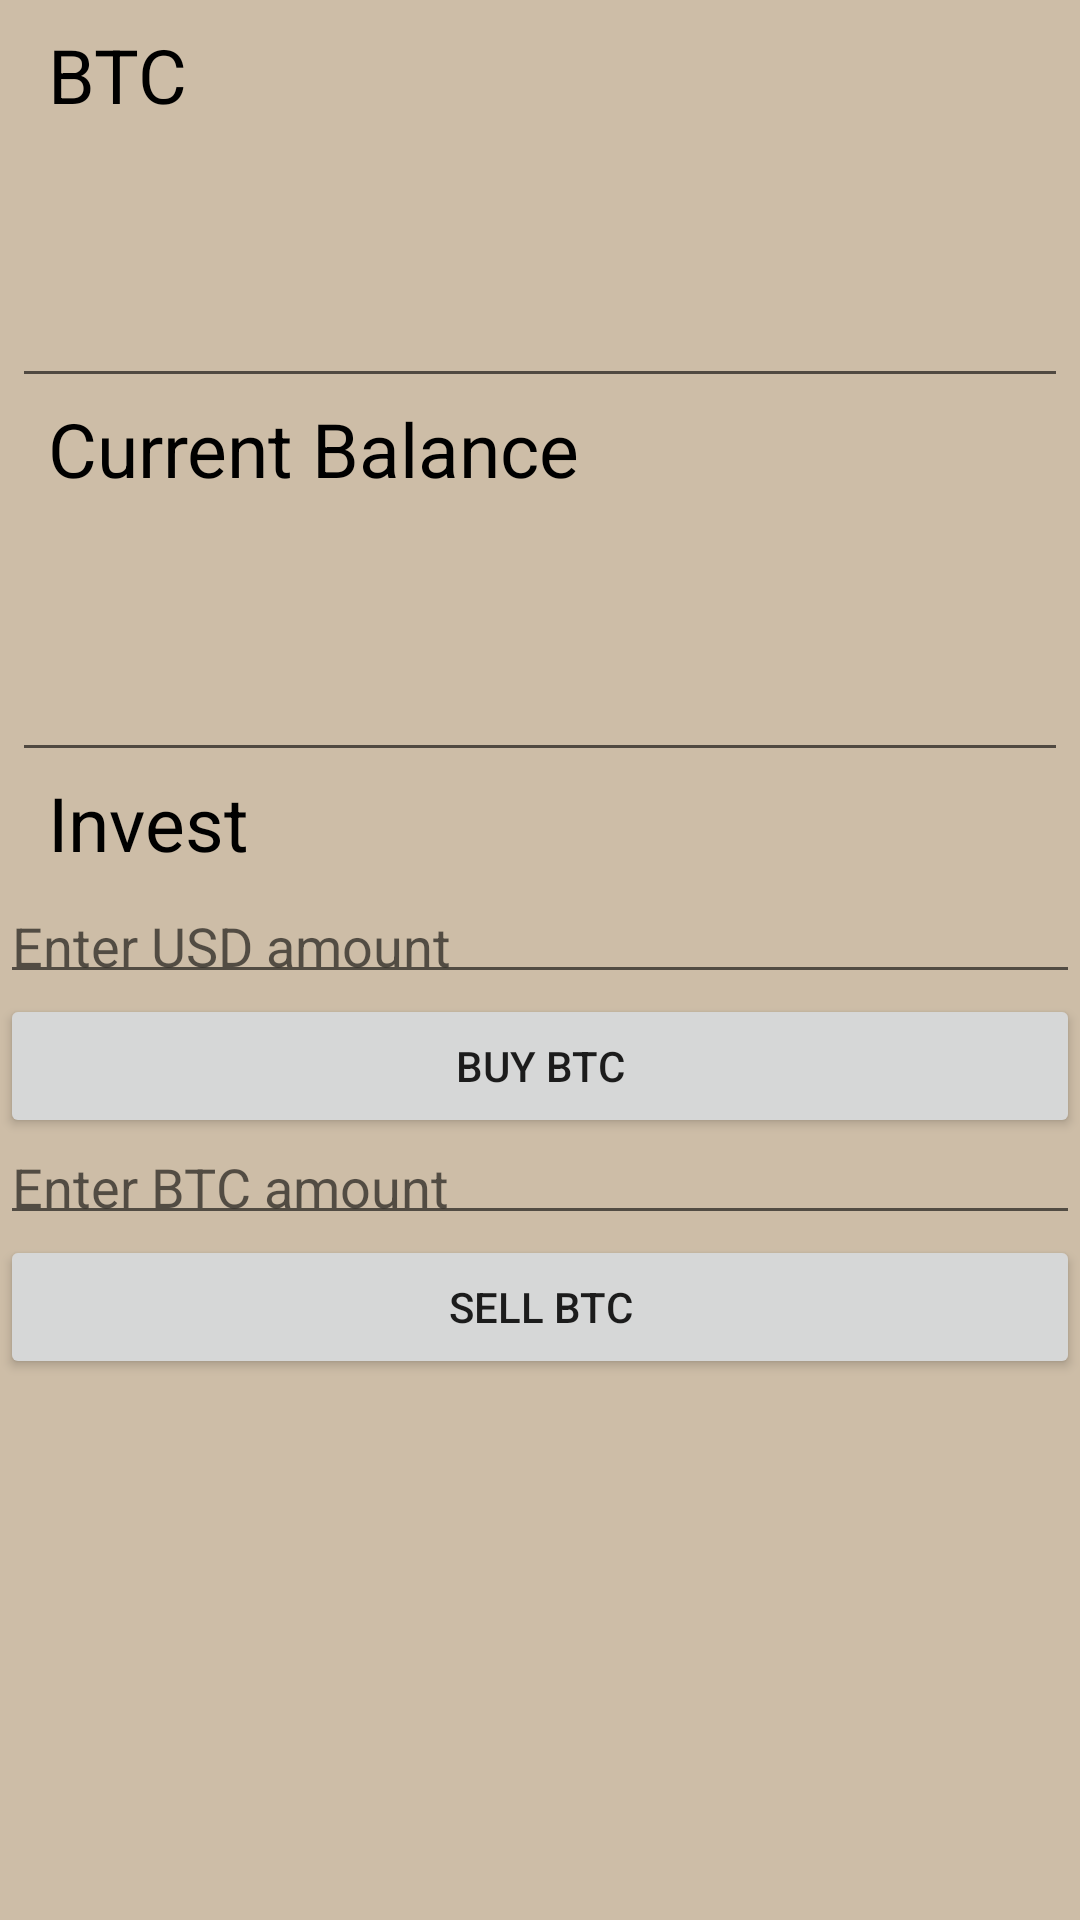

Produce the Android XML layout that renders to this screen, including the resource entries it uses.
<!-- AndroidManifest.xml: application theme AppTheme -->
<!-- res/layout/activity_invest.xml -->
<?xml version="1.0" encoding="utf-8"?>
<android.support.constraint.ConstraintLayout xmlns:android="http://schemas.android.com/apk/res/android"
    xmlns:app="http://schemas.android.com/apk/res-auto"
    xmlns:tools="http://schemas.android.com/tools"
    android:layout_width="match_parent"
    android:layout_height="match_parent"
    tools:context="com.example.osu.cryptoclicker.InvestController"
    android:background="@color/backgroundColor">

    <FrameLayout
        android:layout_width="match_parent"
        android:layout_height="match_parent">


    <LinearLayout
        android:layout_width="match_parent"
        android:layout_height="match_parent"
        android:orientation="vertical"
        android:id="@+id/invest_activity_ll"
        >

        <TextView
            android:layout_width="match_parent"
            android:layout_height="wrap_content"
            android:text="BTC"
            android:textSize="25sp"
            android:paddingVertical="8dp"
            android:paddingHorizontal="16dp"
            android:textColor="#000"
            />

        <TextView
            android:id="@+id/sell_price_tv"
            android:layout_width="match_parent"
            android:layout_height="wrap_content"
            android:textSize="20sp"
            android:paddingVertical="3dp"
            android:paddingHorizontal="16dp"
            android:textColor="#000"
            />

        <TextView
            android:id="@+id/buy_price_tv"
            android:layout_width="match_parent"
            android:layout_height="wrap_content"
            android:textSize="20sp"
            android:paddingVertical="3dp"
            android:paddingHorizontal="16dp"
            android:textColor="#000"
            />

        <View
            android:layout_width="match_parent"
            android:layout_height="1dp"
            android:layout_marginTop="8dp"
            android:layout_marginLeft="8dp"
            android:layout_marginRight="8dp"
            android:background="#504941" />

        <TextView
            android:text="@string/current_balance"
            android:layout_width="match_parent"
            android:layout_height="wrap_content"
            android:textSize="25sp"
            android:paddingVertical="8dp"
            android:paddingHorizontal="16dp"
            android:textColor="#000"
            />

        <TextView
            android:id="@+id/usd_balance_tv"
            android:layout_width="match_parent"
            android:layout_height="wrap_content"
            android:textSize="20sp"
            android:paddingVertical="3dp"
            android:paddingHorizontal="16dp"
            android:textColor="#000"
            />

        <TextView
            android:id="@+id/btc_balance_tv"
            android:layout_width="match_parent"
            android:layout_height="wrap_content"
            android:textSize="20sp"
            android:paddingVertical="3dp"
            android:paddingHorizontal="16dp"
            android:textColor="#000"
            />

        <View
            android:layout_width="match_parent"
            android:layout_height="1dp"
            android:layout_marginTop="8dp"
            android:layout_marginLeft="8dp"
            android:layout_marginRight="8dp"
            android:background="#504941" />

        <TextView
            android:text="@string/invest"
            android:layout_width="match_parent"
            android:layout_height="wrap_content"
            android:textSize="25sp"
            android:paddingVertical="8dp"
            android:paddingHorizontal="16dp"
            android:textColor="#000"
            />

        <EditText
            android:id="@+id/et_usd_amount"
            android:layout_width="match_parent"
            android:layout_height="wrap_content"
            android:padding="4dp"
            android:hint="@string/usd_amount_hint"
            android:inputType="number|numberDecimal"/>

        <Button
            android:id="@+id/bt_buy"
            android:layout_width="match_parent"
            android:layout_height="wrap_content"
            android:text="@string/buy"
            android:clickable="true"/>

        <EditText
            android:id="@+id/et_btc_amount"
            android:layout_width="match_parent"
            android:layout_height="wrap_content"
            android:padding="4dp"
            android:hint="@string/btc_amount_hint"
            android:inputType="number|numberDecimal"/>
        <Button
            android:id="@+id/bt_sell"
            android:layout_width="match_parent"
            android:layout_height="wrap_content"
            android:text="@string/sell"
            android:clickable="true"/>

        <TextView
            android:id="@+id/tv_loading_error"
            android:layout_width="match_parent"
            android:layout_height="wrap_content"
            android:textSize="20sp"
            android:padding="16dp"
            android:text="@string/network_error"
            android:visibility="invisible"/>


    </LinearLayout>

        <ProgressBar
            android:id="@+id/pb_loading_bar_invest"
            android:layout_width="72dp"
            android:layout_height="72dp"
            android:layout_marginTop="32dp"
            android:layout_gravity="top|center_horizontal"
            android:visibility="invisible"/>

    </FrameLayout>

</android.support.constraint.ConstraintLayout>
<!-- resources referenced by this layout -->
<resources>
  <color name="backgroundColor">#CDBDA7</color>
  <string name="btc_amount_hint">Enter BTC amount</string>
  <string name="buy">Buy BTC</string>
  <string name="current_balance">Current Balance </string>
  <string name="invest">Invest</string>
  <string name="network_error">Ops, Failed to get the prices. Check your internet connection</string>
  <string name="sell">Sell BTC</string>
  <string name="usd_amount_hint">Enter USD amount</string>
  <style name="AppTheme" parent="Theme.AppCompat.Light.DarkActionBar">
          
          <item name="colorPrimary">@color/colorPrimary</item>
          <item name="colorPrimaryDark">@color/colorPrimaryDark</item>
          <item name="colorAccent">@color/colorAccent</item>
      </style>
  <color name="colorPrimary">#665E53</color>
  <color name="colorPrimaryDark">#665E53</color>
  <color name="colorAccent">#754400</color>
</resources>
